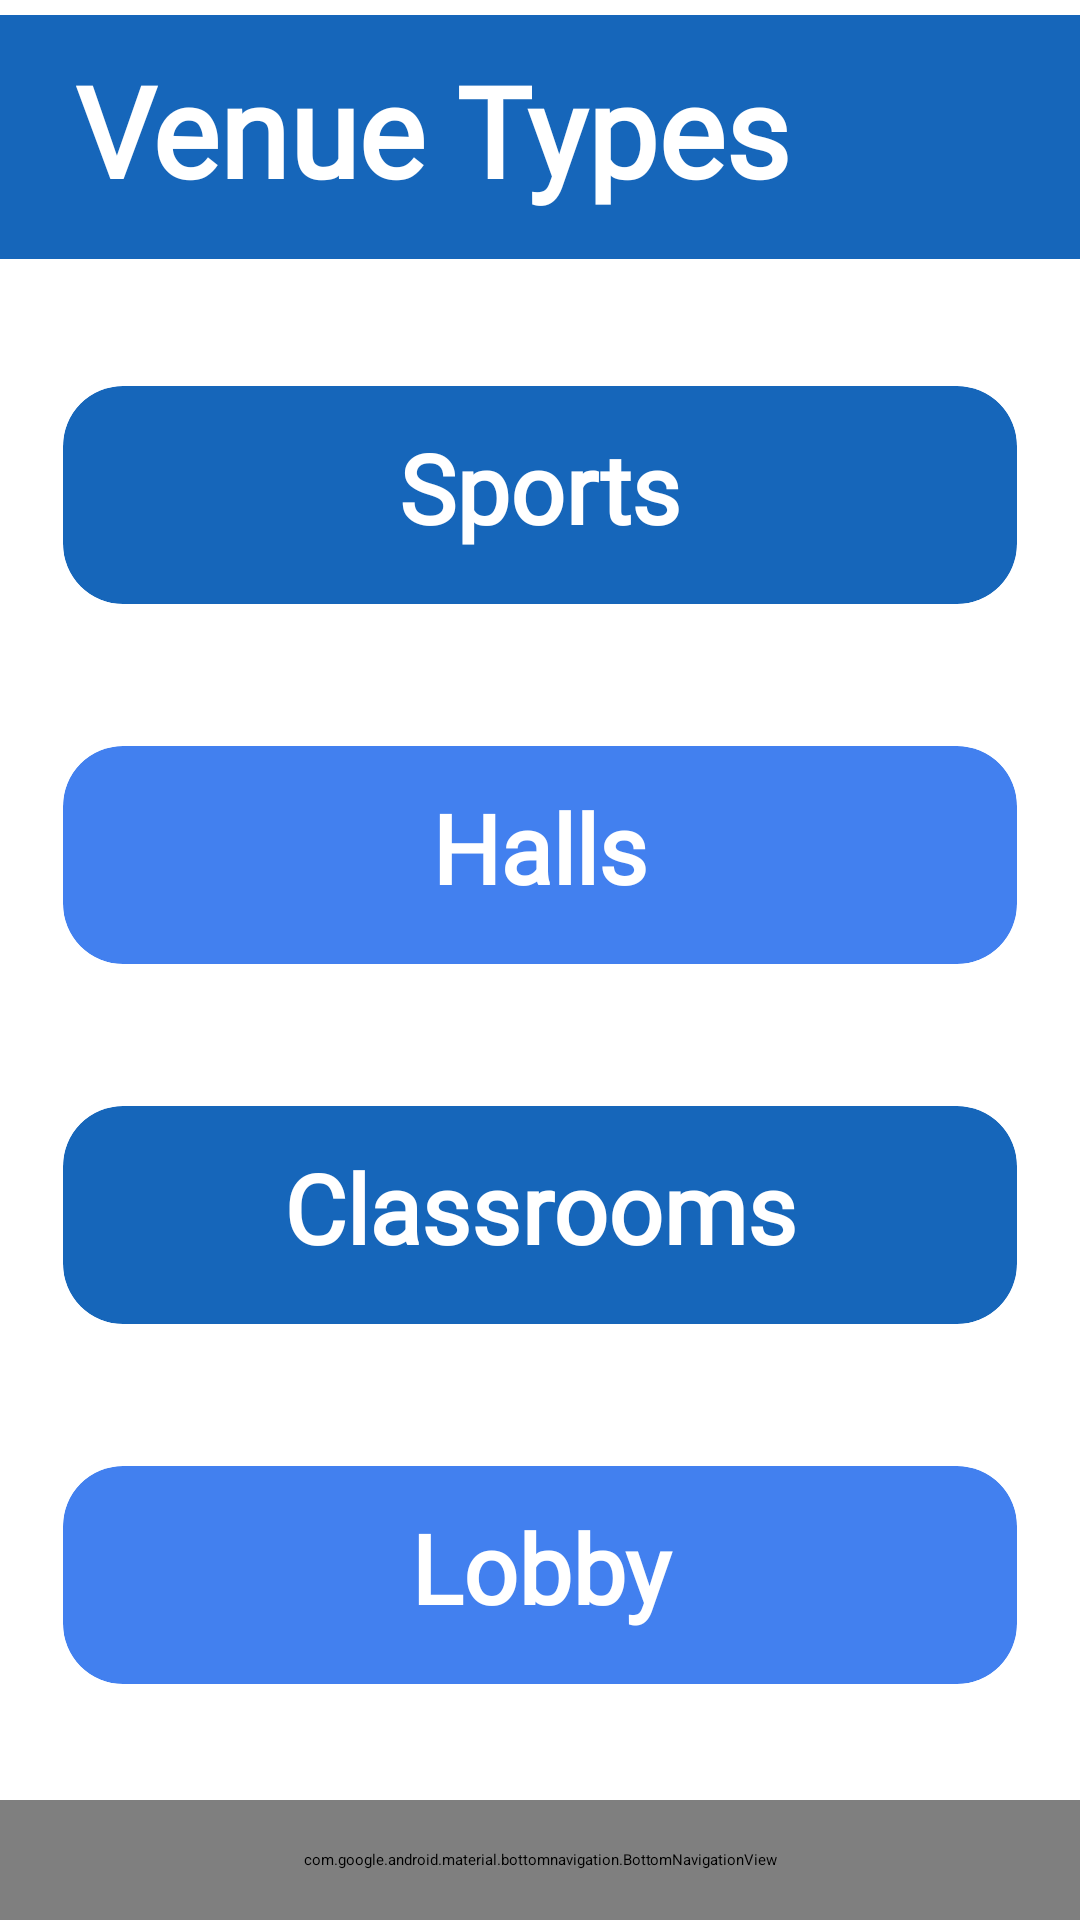

Produce the Android XML layout that renders to this screen, including the resource entries it uses.
<!-- AndroidManifest.xml: application theme Theme.MyApplication -->
<!-- res/layout/activity_home_page.xml -->
<?xml version="1.0" encoding="utf-8"?>
<androidx.drawerlayout.widget.DrawerLayout
    xmlns:android="http://schemas.android.com/apk/res/android"
    xmlns:app="http://schemas.android.com/apk/res-auto"
    xmlns:tools="http://schemas.android.com/tools"
    android:id="@+id/drawer_layout"
    android:layout_width="match_parent"
    android:layout_height="match_parent"
    android:background="@color/white"
    tools:context=".homePage">

    
    <RelativeLayout
        android:id="@+id/content_frame"
        android:layout_width="match_parent"
        android:layout_height="match_parent">

        
        <androidx.viewpager2.widget.ViewPager2
            android:id="@+id/viewPager"
            android:layout_marginTop="5dp"
            android:layout_width="match_parent"
            android:layout_height="wrap_content" />

        <LinearLayout
            android:id="@+id/SliderDots"
            android:layout_below="@+id/viewPager"
            android:orientation="horizontal"
            android:gravity="center"
            android:layout_width="match_parent"
            android:layout_height="wrap_content" />

        <RelativeLayout
            android:id="@+id/layer0"
            android:layout_width="match_parent"
            android:layout_height="wrap_content"
            android:layout_below="@+id/SliderDots"
            android:background="@color/Blue1"> 

            <TextView
                android:id="@+id/typesTitle"
                android:layout_width="match_parent"
                android:layout_height="wrap_content"
                android:text="Venue Types"
                android:textSize="42sp"
                android:textStyle="bold"
                android:padding="10dp"
                android:layout_marginBottom="5dp"
                android:layout_marginLeft="15dp"
                android:textColor="@android:color/white"
                android:fontFamily="@font/plusjakartasansbold"/>
        </RelativeLayout>


        <ScrollView
            android:id="@+id/mainScroll"
            android:layout_below="@id/viewPager"
            android:layout_width="match_parent"
            android:layout_marginTop="100dp"
            android:layout_height="wrap_content">

            <LinearLayout
                android:id="@+id/bot_middlePart"
                android:layout_width="match_parent"
                android:layout_height="wrap_content"
                android:orientation="vertical"
                android:gravity="center_horizontal">

                
                <androidx.cardview.widget.CardView
                    android:id="@+id/cardView1"
                    android:layout_width="match_parent"
                    android:layout_height="100dp"
                    android:layout_margin="10dp"
                    app:cardCornerRadius="20dp"
                    app:cardElevation="5dp"
                    app:cardBackgroundColor="@color/Blue1"
                    app:cardUseCompatPadding="true">

                    <TextView
                        android:layout_width="match_parent"
                        android:layout_height="match_parent"
                        android:text="Sports"
                        android:textSize="32sp"
                        android:textStyle="bold"
                        android:textColor="@color/white"
                        android:gravity="center"
                        android:fontFamily="@font/plusjakartasanssemibold"
                        android:layout_marginBottom="5dp"/>
                </androidx.cardview.widget.CardView>

                <androidx.cardview.widget.CardView
                    android:id="@+id/cardView2"
                    android:layout_width="match_parent"
                    android:layout_height="100dp"
                    android:layout_margin="10dp"
                    app:cardCornerRadius="20dp"
                    app:cardElevation="5dp"
                    app:cardBackgroundColor="@color/Blue6"
                    app:cardUseCompatPadding="true">

                    <TextView
                        android:layout_width="match_parent"
                        android:layout_height="match_parent"
                        android:text="Halls"
                        android:textSize="32sp"
                        android:textStyle="bold"
                        android:textColor="@color/white"
                        android:gravity="center"
                        android:fontFamily="@font/plusjakartasanssemibold"
                        android:layout_marginBottom="5dp"/>
                </androidx.cardview.widget.CardView>

                <androidx.cardview.widget.CardView
                    android:id="@+id/cardView3"
                    android:layout_width="match_parent"
                    android:layout_height="100dp"
                    android:layout_margin="10dp"
                    app:cardCornerRadius="20dp"
                    app:cardElevation="5dp"
                    app:cardBackgroundColor="@color/Blue1"
                    app:cardUseCompatPadding="true">

                    <TextView
                        android:layout_width="match_parent"
                        android:layout_height="match_parent"
                        android:text="Classrooms"
                        android:textSize="32sp"
                        android:textStyle="bold"
                        android:textColor="@color/white"
                        android:gravity="center"
                        android:fontFamily="@font/plusjakartasanssemibold"
                        android:layout_marginBottom="5dp"/>
                </androidx.cardview.widget.CardView>

                <androidx.cardview.widget.CardView
                    android:id="@+id/cardView4"
                    android:layout_width="match_parent"
                    android:layout_height="100dp"
                    android:layout_margin="10dp"
                    app:cardCornerRadius="20dp"
                    app:cardElevation="5dp"
                    app:cardBackgroundColor="@color/Blue6"
                    app:cardUseCompatPadding="true">

                    <TextView
                        android:layout_width="match_parent"
                        android:layout_height="match_parent"
                        android:text="Lobby"
                        android:textSize="32sp"
                        android:textStyle="bold"
                        android:textColor="@color/white"
                        android:gravity="center"
                        android:fontFamily="@font/plusjakartasanssemibold"
                        android:layout_marginBottom="5dp"/>
                </androidx.cardview.widget.CardView>

                <androidx.cardview.widget.CardView
                    android:id="@+id/cardView5"
                    android:layout_width="match_parent"
                    android:layout_height="100dp"
                    android:layout_margin="10dp"
                    app:cardCornerRadius="20dp"
                    app:cardElevation="5dp"
                    app:cardBackgroundColor="@color/Blue1"
                    app:cardUseCompatPadding="true">

                    <TextView
                        android:layout_width="match_parent"
                        android:layout_height="match_parent"
                        android:text="Others"
                        android:textSize="32sp"
                        android:textStyle="bold"
                        android:textColor="@color/white"
                        android:gravity="center"
                        android:fontFamily="@font/plusjakartasanssemibold"
                        android:layout_marginBottom="5dp"/>
                </androidx.cardview.widget.CardView>

            </LinearLayout>
        </ScrollView>

        <com.google.android.material.bottomnavigation.BottomNavigationView
            android:id="@+id/bottom_navigation"
            android:layout_width="match_parent"
            android:layout_height="40dp"
            android:layout_alignParentBottom="true"
            android:background="@color/Blue1"
            app:itemIconTint="@color/Blue5"
            app:menu="@menu/bottom_navigation_menu" />
    </RelativeLayout>

    <com.google.android.material.navigation.NavigationView
        android:id="@+id/nav_view"
        android:layout_width="wrap_content"
        android:layout_height="match_parent"
        android:background="@color/Blue5"
        app:headerLayout="@layout/nav_header"
        android:layout_gravity="start"
        app:menu="@menu/main_menu" />
</androidx.drawerlayout.widget.DrawerLayout>
<!-- res/layout/nav_header.xml (included above) -->
<?xml version="1.0" encoding="utf-8"?>
<LinearLayout xmlns:android="http://schemas.android.com/apk/res/android"
    xmlns:app="http://schemas.android.com/apk/res-auto"
    android:layout_width="match_parent"
    android:layout_height="180dp"
    android:background="@color/Blue1"
    android:orientation="vertical"
    android:gravity="bottom">
    <ImageView
        android:layout_gravity="center"
        android:layout_width="match_parent"
        android:padding="20dp"
        android:layout_height="180dp"
        android:src="@drawable/christ_college_logo">

    </ImageView>
</LinearLayout>
<!-- resources referenced by this layout -->
<resources>
  <color name="Blue1">#1666ba</color>
  <color name="Blue5">#deecfb</color>
  <color name="Blue6">#4280EF</color>
  <color name="white">#FFFFFFFF</color>
  <!-- drawable christ_college_logo: png bitmap (drawable, 23607 bytes) -->
</resources>
